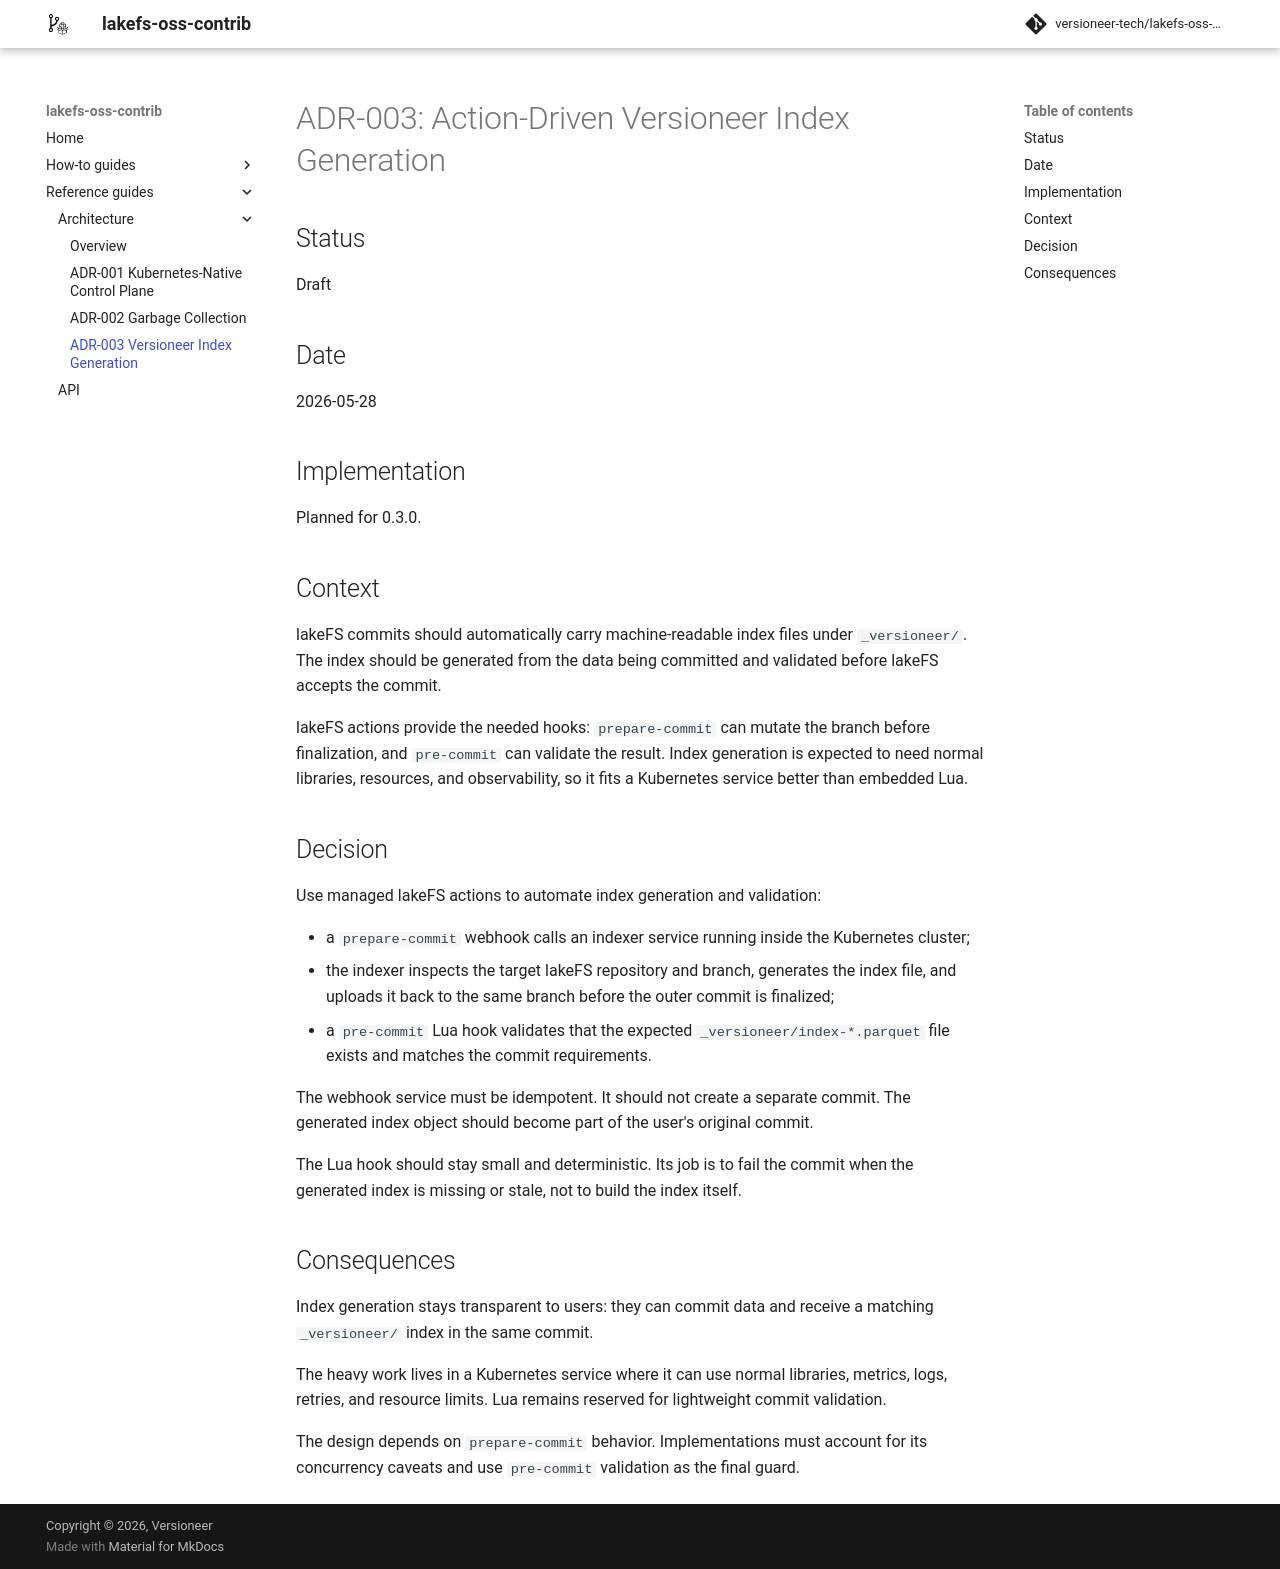

repository: versioneer-tech/lakefs-oss-contrib · page: 0.2.0-rc.1/architecture/0003-action-driven-versioneer-index-generation/index.html · generator: mkdocs

# ADR-003: Action-Driven Versioneer Index Generation

## Status

Draft

## Date

2026-05-28

## Implementation

Planned for 0.3.0.

## Context

lakeFS commits should automatically carry machine-readable index files under
`_versioneer/`. The index should be generated from the data being committed and
validated before lakeFS accepts the commit.

lakeFS actions provide the needed hooks: `prepare-commit` can mutate the branch
before finalization, and `pre-commit` can validate the result. Index generation
is expected to need normal libraries, resources, and observability, so it fits a
Kubernetes service better than embedded Lua.

## Decision

Use managed lakeFS actions to automate index generation and validation:

- a `prepare-commit` webhook calls an indexer service running inside the
  Kubernetes cluster;
- the indexer inspects the target lakeFS repository and branch, generates the
  index file, and uploads it back to the same branch before the outer commit is
  finalized;
- a `pre-commit` Lua hook validates that the expected
  `_versioneer/index-*.parquet` file exists and matches the commit
  requirements.

The webhook service must be idempotent. It should not create a separate commit.
The generated index object should become part of the user's original commit.

The Lua hook should stay small and deterministic. Its job is to fail the commit
when the generated index is missing or stale, not to build the index itself.

## Consequences

Index generation stays transparent to users: they can commit data and receive a
matching `_versioneer/` index in the same commit.

The heavy work lives in a Kubernetes service where it can use normal libraries,
metrics, logs, retries, and resource limits. Lua remains reserved for lightweight
commit validation.

The design depends on `prepare-commit` behavior. Implementations must account
for its concurrency caveats and use `pre-commit` validation as the final guard.
